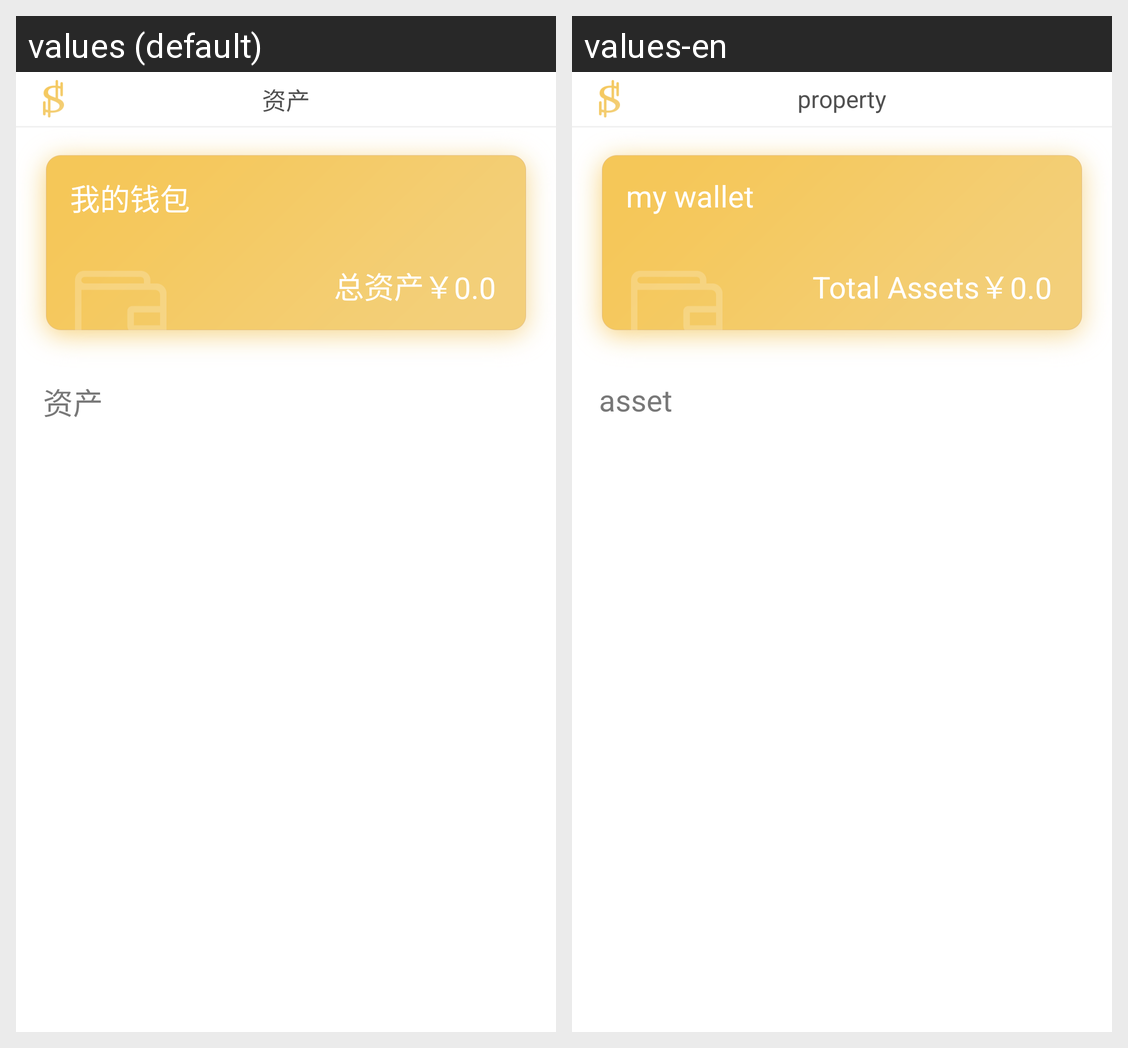

This grid shows one Android layout under two languages. Give, for every string resource on the screen, its name, the default text and each shown locale's text.
Android screen res/layout/fragment_wallet.xml rendered under 2 locales, left to right: values (default), values-en. Device: Nexus 5 (rendered at 1080×1920; each locale shown at half size, 540×960, under a caption strip naming it); theme AppTheme.
Strings drawn on this screen, with the default value and each locale's value (text and hints the layout hard-codes, and strings that could not be matched under every locale, appear in the picture but are not listed):

title_wallet
  values: 资产
  values-en: property

wallet_my_wallet
  values: 我的钱包
  values-en: my wallet

wallet_total
  values: 总资产￥
  values-en: Total Assets￥

wallet_asset
  values: 资产
  values-en: asset
